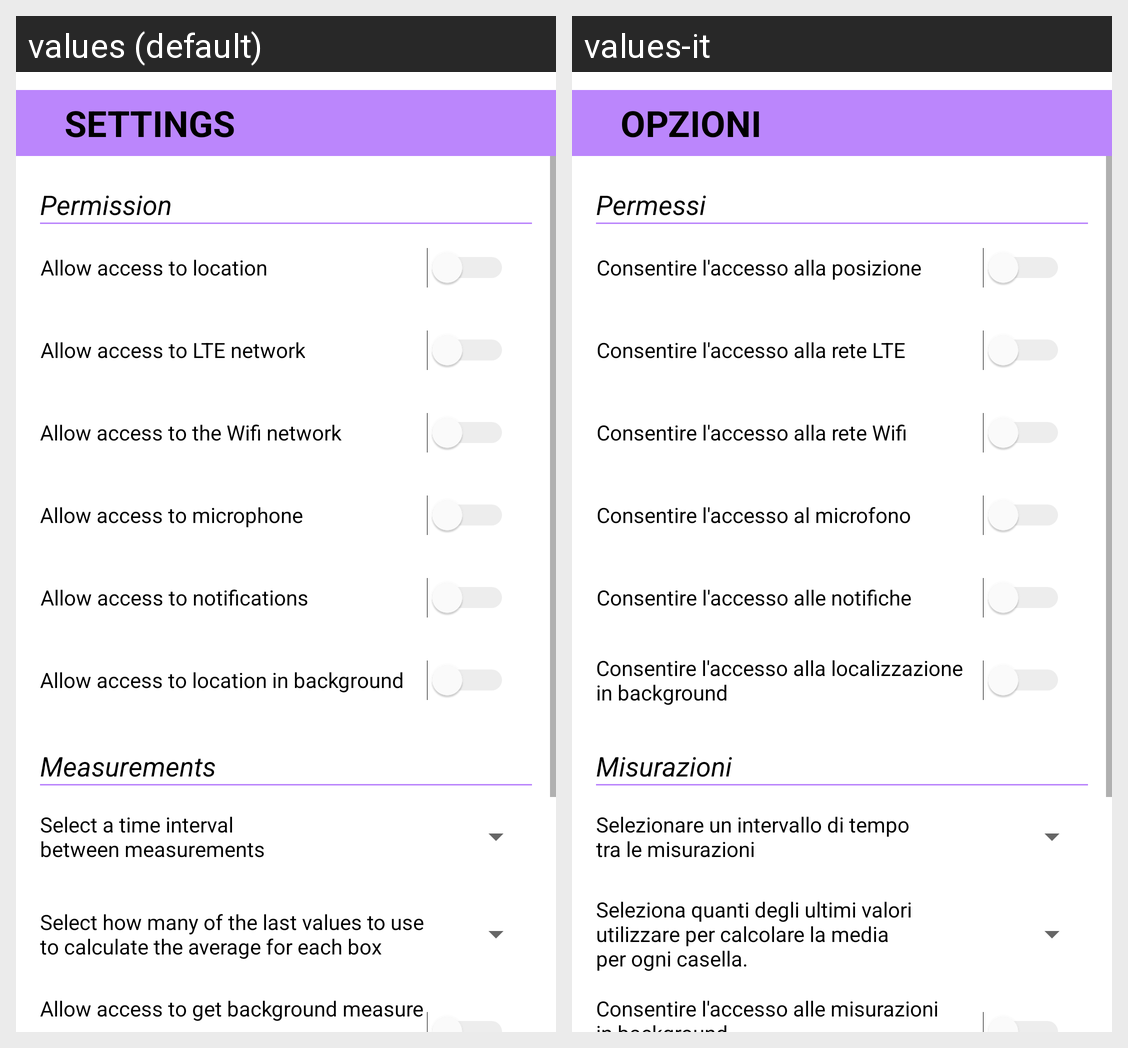

This grid shows one Android layout under two languages. Give, for every string resource on the screen, its name, the default text and each shown locale's text.
Android screen res/layout/options_layout.xml rendered under 2 locales, left to right: values (default), values-it. Device: Nexus 5 (rendered at 1080×1920; each locale shown at half size, 540×960, under a caption strip naming it); theme AppTheme.
Strings drawn on this screen, with the default value and each locale's value (text and hints the layout hard-codes, and strings that could not be matched under every locale, appear in the picture but are not listed):

option_text
  values: SETTINGS
  values-it: OPZIONI

permission_text
  values: Permission
  values-it: Permessi

permission_text_position
  values: Allow access to location
  values-it: Consentire l'accesso alla posizione

permission_text_lte
  values: Allow access to LTE network
  values-it: Consentire l'accesso alla rete LTE

permission_text_wifi
  values: Allow access to the Wifi network
  values-it: Consentire l'accesso alla rete Wifi

permission_text_microphone
  values: Allow access to microphone
  values-it: Consentire l'accesso al microfono

permission_text_notification
  values: Allow access to notifications
  values-it: Consentire l'accesso alle notifiche

permission_text_background
  values: Allow access to location in background
  values-it: Consentire l'accesso alla localizzazione 
      in background

measurement_text
  values: Measurements
  values-it: Misurazioni

measurement_text_delay
  values: Select a time interval 
      between measurements
  values-it: Selezionare un intervallo di tempo 
      tra le misurazioni

measurement_text_average
  values: Select how many of the last values to use 
      to calculate the average for each box
  values-it: Seleziona quanti degli ultimi valori 
      utilizzare per calcolare la media 
      per ogni casella.

backgroundMeasure_text
  values: Allow access to get background measure
  values-it: Consentire l'accesso alle misurazioni 
      in background
